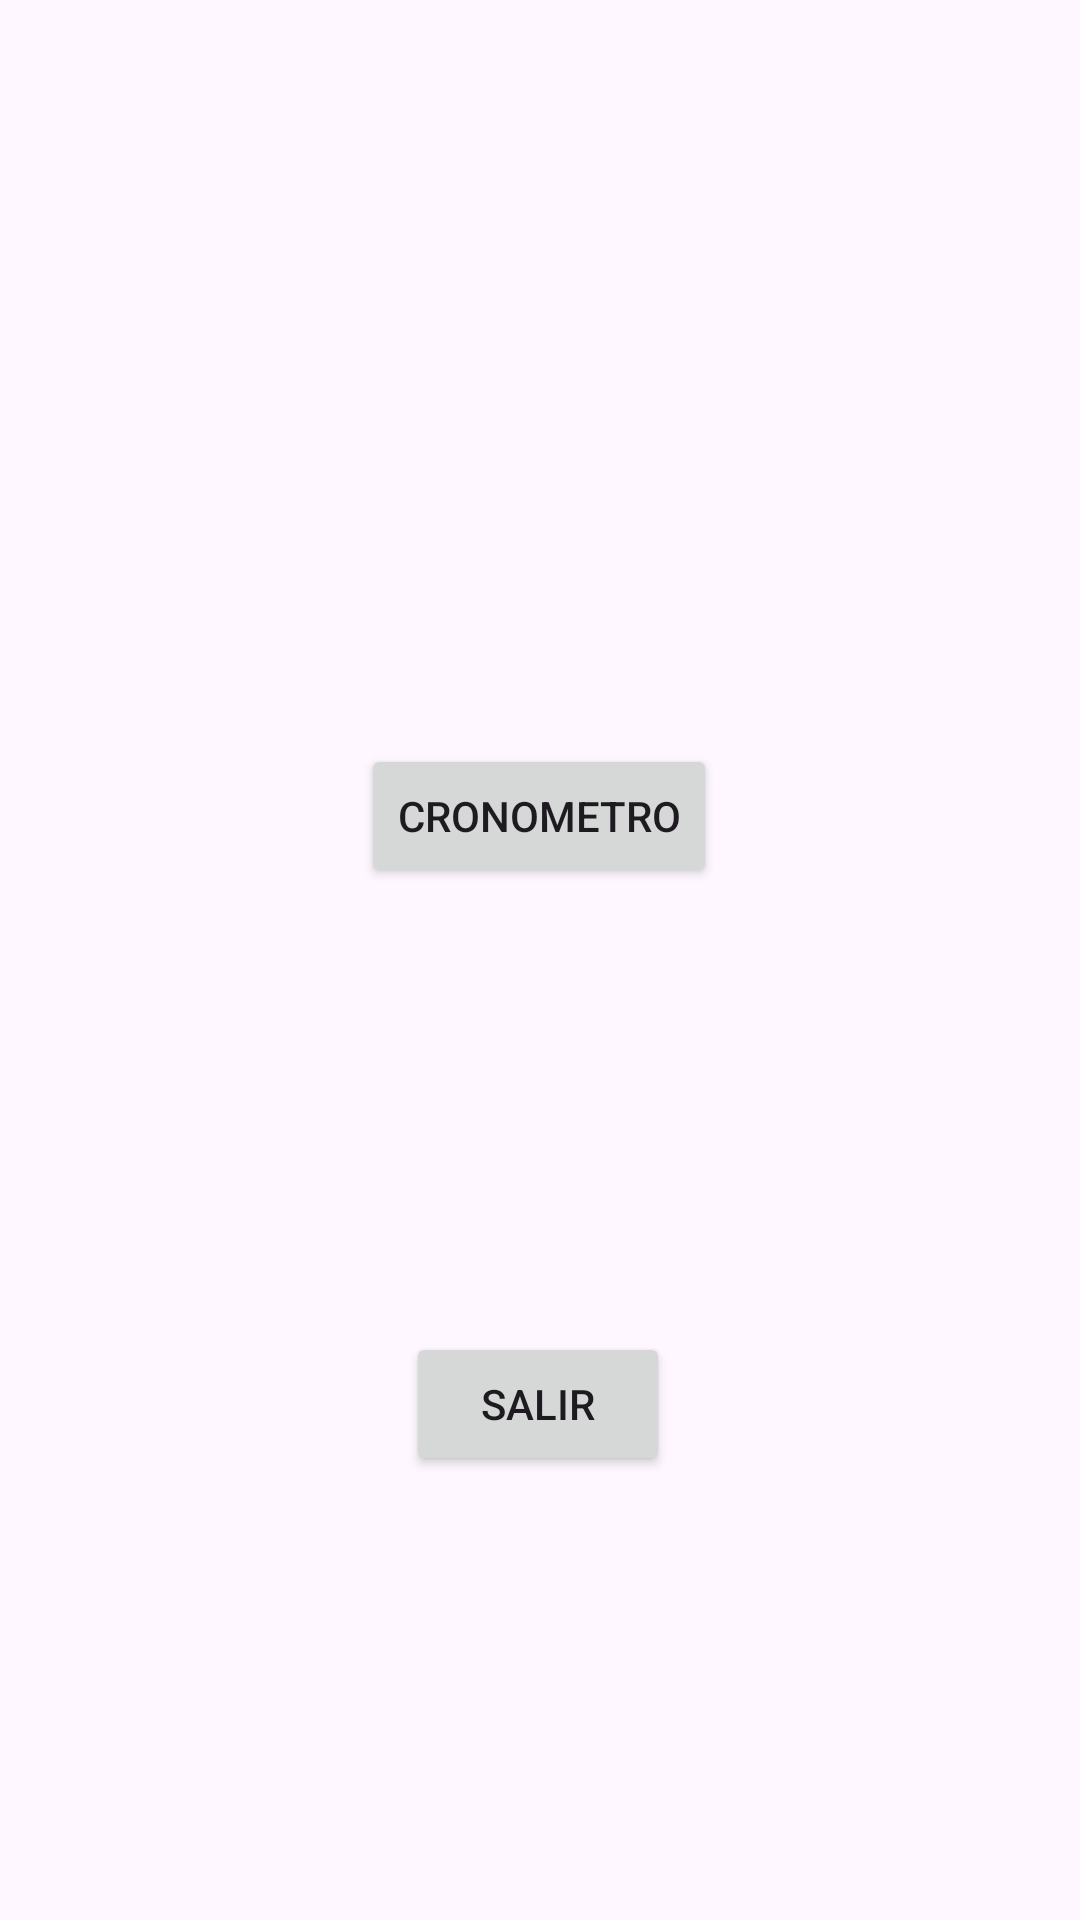

Produce the Android XML layout that renders to this screen, including the resource entries it uses.
<!-- AndroidManifest.xml: application theme Theme.Examen1PMDM -->
<!-- res/layout/activity_main.xml -->
<?xml version="1.0" encoding="utf-8"?>
<androidx.constraintlayout.widget.ConstraintLayout xmlns:android="http://schemas.android.com/apk/res/android"
    xmlns:app="http://schemas.android.com/apk/res-auto"
    xmlns:tools="http://schemas.android.com/tools"
    android:layout_width="match_parent"
    android:layout_height="match_parent"
    tools:context=".MainActivity">

    <Button
        android:id="@+id/crono"
        android:onClick="crono"
        android:layout_width="wrap_content"
        android:layout_height="wrap_content"
        android:layout_marginTop="248dp"
        android:text="Cronometro"
        app:layout_constraintEnd_toEndOf="parent"
        app:layout_constraintHorizontal_bias="0.498"
        app:layout_constraintStart_toStartOf="parent"
        app:layout_constraintTop_toTopOf="parent" />

    <Button
        android:id="@+id/salir"
        android:layout_width="wrap_content"
        android:layout_height="wrap_content"
        android:text="Salir"
        app:layout_constraintBottom_toBottomOf="parent"
        app:layout_constraintEnd_toEndOf="parent"
        app:layout_constraintHorizontal_bias="0.498"
        app:layout_constraintStart_toStartOf="parent"
        app:layout_constraintTop_toBottomOf="@+id/crono" />
</androidx.constraintlayout.widget.ConstraintLayout>
<!-- resources referenced by this layout -->
<resources>
  <style name="Theme.Examen1PMDM" parent="Base.Theme.Examen1PMDM" />
  <style name="Base.Theme.Examen1PMDM" parent="Theme.Material3.DayNight.NoActionBar">
          
          
      </style>
</resources>
